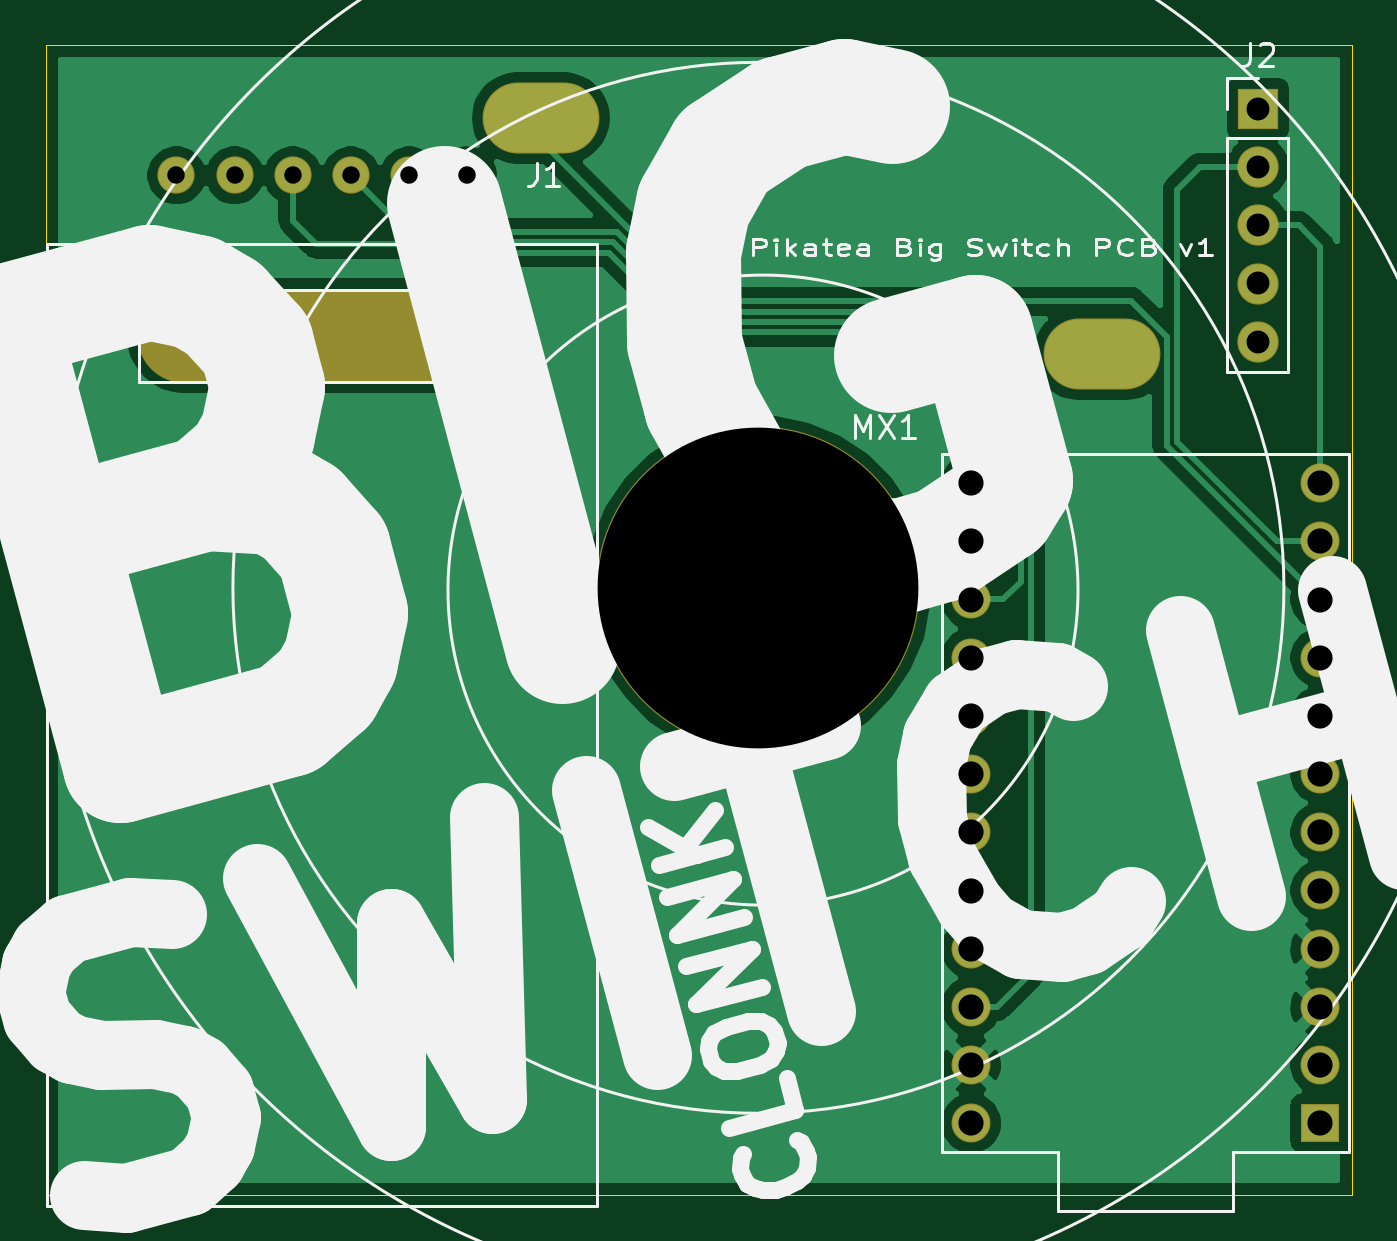
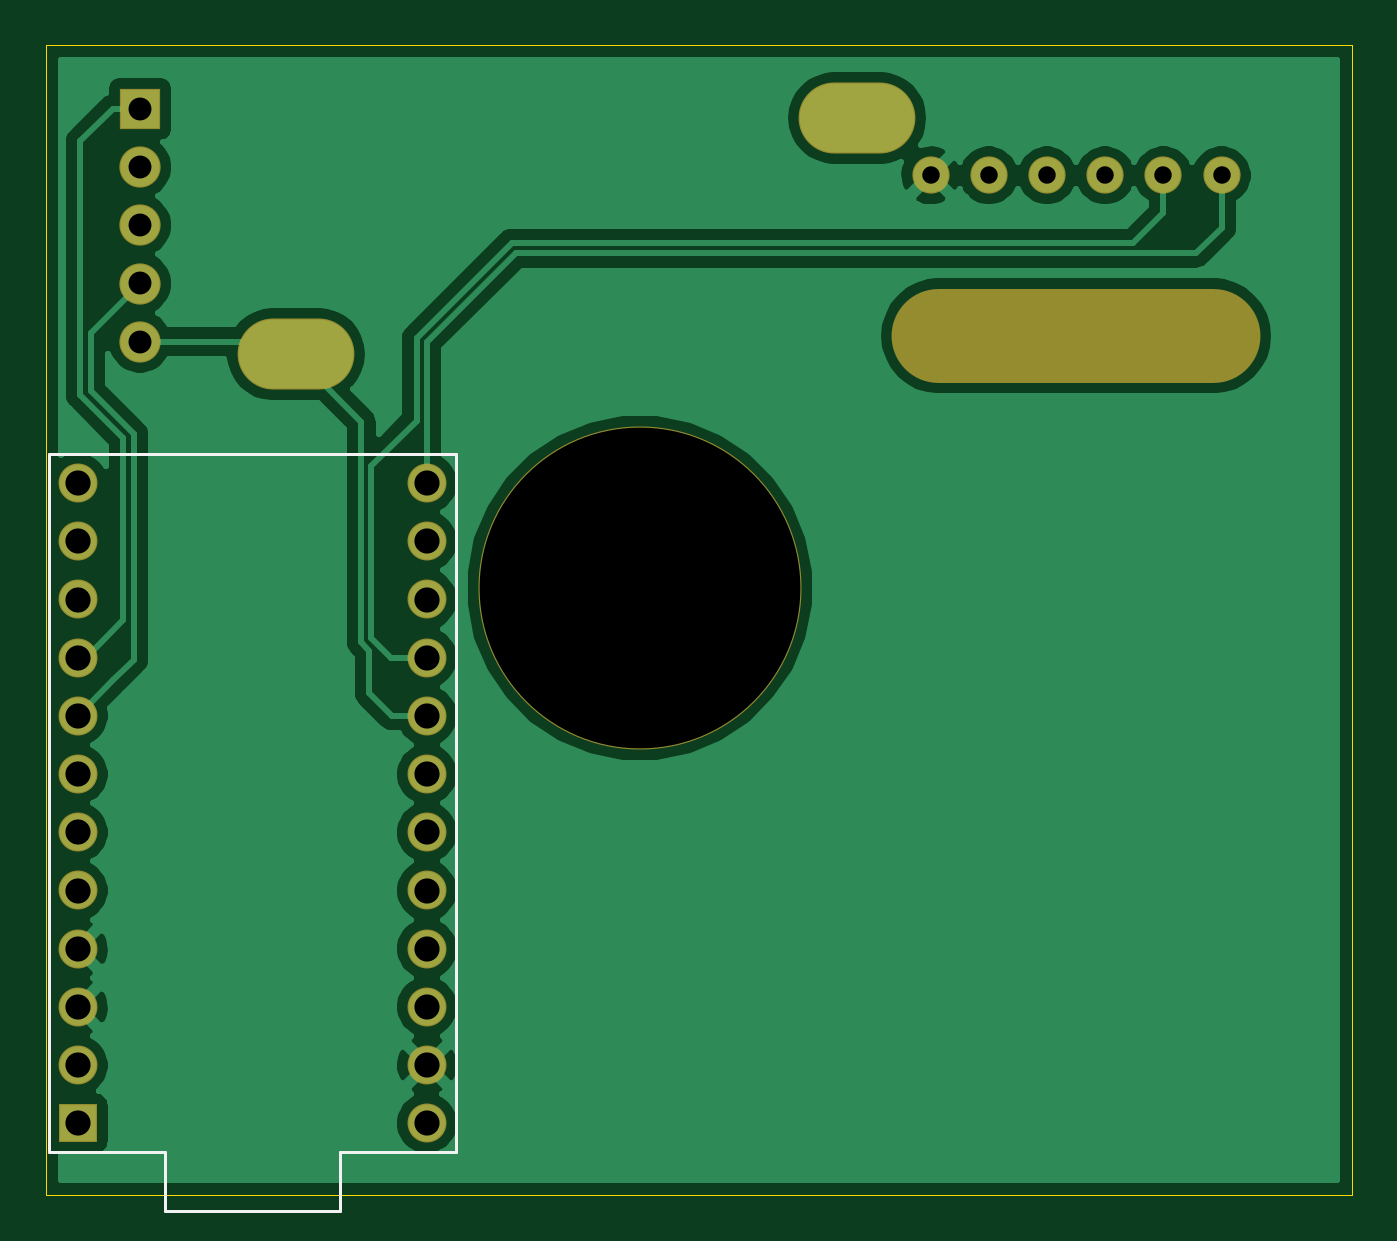
Circuit board: 11 layer files. Board 57.0 x 50.2 mm.
- bottom_copper: BigSwitch-B_Cu.gbr (49364 bytes)
- bottom_mask: BigSwitch-B_Mask.gbr (1771 bytes)
- paste: BigSwitch-B_Paste.gbr (460 bytes)
- bottom_silk: BigSwitch-B_SilkS.gbr (914 bytes)
- outline: BigSwitch-Edge_Cuts.gbr (694 bytes)
- top_copper: BigSwitch-F_Cu.gbr (43854 bytes)
- top_mask: BigSwitch-F_Mask.gbr (1771 bytes)
- paste: BigSwitch-F_Paste.gbr (460 bytes)
- top_silk: BigSwitch-F_SilkS.gbr (12819 bytes)
- drill: BigSwitch-NPTH.drl (361 bytes)
- drill: BigSwitch-PTH.drl (970 bytes)

=== bottom_copper: BigSwitch-B_Cu.gbr (49364 bytes, source omitted) ===
=== bottom_mask: BigSwitch-B_Mask.gbr ===
%TF.GenerationSoftware,KiCad,Pcbnew,(5.1.6)-1*%
%TF.CreationDate,2021-01-28T10:50:38-06:00*%
%TF.ProjectId,BigSwitch,42696753-7769-4746-9368-2e6b69636164,rev?*%
%TF.SameCoordinates,Original*%
%TF.FileFunction,Soldermask,Bot*%
%TF.FilePolarity,Negative*%
%FSLAX46Y46*%
G04 Gerber Fmt 4.6, Leading zero omitted, Abs format (unit mm)*
G04 Created by KiCad (PCBNEW (5.1.6)-1) date 2021-01-28 10:50:38*
%MOMM*%
%LPD*%
G01*
G04 APERTURE LIST*
%ADD10O,16.100000X4.100000*%
%ADD11C,1.624000*%
%ADD12O,5.100000X3.100000*%
%ADD13C,14.100000*%
%ADD14C,1.700000*%
%ADD15R,1.700000X1.700000*%
%ADD16O,1.800000X1.800000*%
%ADD17R,1.800000X1.800000*%
G04 APERTURE END LIST*
D10*
%TO.C,J1*%
X125250000Y-92700000D03*
D11*
X126520000Y-85700000D03*
X123980000Y-85700000D03*
X129060000Y-85700000D03*
X131600000Y-85700000D03*
X121440000Y-85700000D03*
X118900000Y-85700000D03*
%TD*%
D12*
%TO.C,MX1*%
X134800000Y-83200000D03*
X159300000Y-93500000D03*
D13*
X144300000Y-103700000D03*
%TD*%
D14*
%TO.C,U1*%
X153580000Y-127070000D03*
X153580000Y-124530000D03*
X153580000Y-121990000D03*
X153580000Y-119450000D03*
X153580000Y-116910000D03*
X153580000Y-114370000D03*
X153580000Y-111830000D03*
X153580000Y-109290000D03*
X153580000Y-106750000D03*
X153580000Y-104210000D03*
X153580000Y-101670000D03*
X153580000Y-99130000D03*
X168820000Y-99130000D03*
X168820000Y-101670000D03*
X168820000Y-104210000D03*
X168820000Y-106750000D03*
X168820000Y-109290000D03*
X168820000Y-111830000D03*
X168820000Y-114370000D03*
X168820000Y-116910000D03*
X168820000Y-119450000D03*
X168820000Y-121990000D03*
X168820000Y-124530000D03*
D15*
X168820000Y-127070000D03*
%TD*%
D16*
%TO.C,J2*%
X166100000Y-92960000D03*
X166100000Y-90420000D03*
X166100000Y-87880000D03*
X166100000Y-85340000D03*
D17*
X166100000Y-82800000D03*
%TD*%
M02*

=== paste: BigSwitch-B_Paste.gbr ===
%TF.GenerationSoftware,KiCad,Pcbnew,(5.1.6)-1*%
%TF.CreationDate,2021-01-28T10:50:38-06:00*%
%TF.ProjectId,BigSwitch,42696753-7769-4746-9368-2e6b69636164,rev?*%
%TF.SameCoordinates,Original*%
%TF.FileFunction,Paste,Bot*%
%TF.FilePolarity,Positive*%
%FSLAX46Y46*%
G04 Gerber Fmt 4.6, Leading zero omitted, Abs format (unit mm)*
G04 Created by KiCad (PCBNEW (5.1.6)-1) date 2021-01-28 10:50:38*
%MOMM*%
%LPD*%
G01*
G04 APERTURE LIST*
G04 APERTURE END LIST*
M02*

=== bottom_silk: BigSwitch-B_SilkS.gbr ===
%TF.GenerationSoftware,KiCad,Pcbnew,(5.1.6)-1*%
%TF.CreationDate,2021-01-28T10:50:38-06:00*%
%TF.ProjectId,BigSwitch,42696753-7769-4746-9368-2e6b69636164,rev?*%
%TF.SameCoordinates,Original*%
%TF.FileFunction,Legend,Bot*%
%TF.FilePolarity,Positive*%
%FSLAX46Y46*%
G04 Gerber Fmt 4.6, Leading zero omitted, Abs format (unit mm)*
G04 Created by KiCad (PCBNEW (5.1.6)-1) date 2021-01-28 10:50:38*
%MOMM*%
%LPD*%
G01*
G04 APERTURE LIST*
%ADD10C,0.150000*%
G04 APERTURE END LIST*
D10*
%TO.C,U1*%
X152310000Y-128340000D02*
X152310000Y-97860000D01*
X157390000Y-128340000D02*
X152310000Y-128340000D01*
X157390000Y-130880000D02*
X157390000Y-128340000D01*
X165010000Y-130880000D02*
X157390000Y-130880000D01*
X165010000Y-128340000D02*
X165010000Y-130880000D01*
X170090000Y-128340000D02*
X165010000Y-128340000D01*
X170090000Y-97860000D02*
X170090000Y-128340000D01*
X152310000Y-97860000D02*
X170090000Y-97860000D01*
%TD*%
M02*

=== outline: BigSwitch-Edge_Cuts.gbr ===
%TF.GenerationSoftware,KiCad,Pcbnew,(5.1.6)-1*%
%TF.CreationDate,2021-01-28T10:50:38-06:00*%
%TF.ProjectId,BigSwitch,42696753-7769-4746-9368-2e6b69636164,rev?*%
%TF.SameCoordinates,Original*%
%TF.FileFunction,Profile,NP*%
%FSLAX46Y46*%
G04 Gerber Fmt 4.6, Leading zero omitted, Abs format (unit mm)*
G04 Created by KiCad (PCBNEW (5.1.6)-1) date 2021-01-28 10:50:38*
%MOMM*%
%LPD*%
G01*
G04 APERTURE LIST*
%TA.AperFunction,Profile*%
%ADD10C,0.050000*%
%TD*%
G04 APERTURE END LIST*
D10*
X113200000Y-80000000D02*
X113200000Y-130200000D01*
X170200000Y-80000000D02*
X113200000Y-80000000D01*
X170200000Y-130200000D02*
X170200000Y-80000000D01*
X113200000Y-130200000D02*
X170200000Y-130200000D01*
M02*

=== top_copper: BigSwitch-F_Cu.gbr (43854 bytes, source omitted) ===
=== top_mask: BigSwitch-F_Mask.gbr ===
%TF.GenerationSoftware,KiCad,Pcbnew,(5.1.6)-1*%
%TF.CreationDate,2021-01-28T10:50:38-06:00*%
%TF.ProjectId,BigSwitch,42696753-7769-4746-9368-2e6b69636164,rev?*%
%TF.SameCoordinates,Original*%
%TF.FileFunction,Soldermask,Top*%
%TF.FilePolarity,Negative*%
%FSLAX46Y46*%
G04 Gerber Fmt 4.6, Leading zero omitted, Abs format (unit mm)*
G04 Created by KiCad (PCBNEW (5.1.6)-1) date 2021-01-28 10:50:38*
%MOMM*%
%LPD*%
G01*
G04 APERTURE LIST*
%ADD10O,16.100000X4.100000*%
%ADD11C,1.624000*%
%ADD12O,5.100000X3.100000*%
%ADD13C,14.100000*%
%ADD14C,1.700000*%
%ADD15R,1.700000X1.700000*%
%ADD16O,1.800000X1.800000*%
%ADD17R,1.800000X1.800000*%
G04 APERTURE END LIST*
D10*
%TO.C,J1*%
X125250000Y-92700000D03*
D11*
X126520000Y-85700000D03*
X123980000Y-85700000D03*
X129060000Y-85700000D03*
X131600000Y-85700000D03*
X121440000Y-85700000D03*
X118900000Y-85700000D03*
%TD*%
D12*
%TO.C,MX1*%
X134800000Y-83200000D03*
X159300000Y-93500000D03*
D13*
X144300000Y-103700000D03*
%TD*%
D14*
%TO.C,U1*%
X153580000Y-127070000D03*
X153580000Y-124530000D03*
X153580000Y-121990000D03*
X153580000Y-119450000D03*
X153580000Y-116910000D03*
X153580000Y-114370000D03*
X153580000Y-111830000D03*
X153580000Y-109290000D03*
X153580000Y-106750000D03*
X153580000Y-104210000D03*
X153580000Y-101670000D03*
X153580000Y-99130000D03*
X168820000Y-99130000D03*
X168820000Y-101670000D03*
X168820000Y-104210000D03*
X168820000Y-106750000D03*
X168820000Y-109290000D03*
X168820000Y-111830000D03*
X168820000Y-114370000D03*
X168820000Y-116910000D03*
X168820000Y-119450000D03*
X168820000Y-121990000D03*
X168820000Y-124530000D03*
D15*
X168820000Y-127070000D03*
%TD*%
D16*
%TO.C,J2*%
X166100000Y-92960000D03*
X166100000Y-90420000D03*
X166100000Y-87880000D03*
X166100000Y-85340000D03*
D17*
X166100000Y-82800000D03*
%TD*%
M02*

=== paste: BigSwitch-F_Paste.gbr ===
%TF.GenerationSoftware,KiCad,Pcbnew,(5.1.6)-1*%
%TF.CreationDate,2021-01-28T10:50:38-06:00*%
%TF.ProjectId,BigSwitch,42696753-7769-4746-9368-2e6b69636164,rev?*%
%TF.SameCoordinates,Original*%
%TF.FileFunction,Paste,Top*%
%TF.FilePolarity,Positive*%
%FSLAX46Y46*%
G04 Gerber Fmt 4.6, Leading zero omitted, Abs format (unit mm)*
G04 Created by KiCad (PCBNEW (5.1.6)-1) date 2021-01-28 10:50:38*
%MOMM*%
%LPD*%
G01*
G04 APERTURE LIST*
G04 APERTURE END LIST*
M02*

=== top_silk: BigSwitch-F_SilkS.gbr (12819 bytes, source omitted) ===
=== drill: BigSwitch-NPTH.drl ===
M48
; DRILL file {KiCad (5.1.6)-1} date 01/28/21 10:50:40
; FORMAT={-:-/ absolute / inch / decimal}
; #@! TF.CreationDate,2021-01-28T10:50:40-06:00
; #@! TF.GenerationSoftware,Kicad,Pcbnew,(5.1.6)-1
; #@! TF.FileFunction,NonPlated,1,2,NPTH
FMAT,2
INCH
T1C0.1575
T2C0.5512
%
G90
G05
T2
X5.6811Y-4.0827
T1
G00X4.6949Y-3.6496
M15
G01X5.1673Y-3.6496
M16
G05
T0
M30

=== drill: BigSwitch-PTH.drl ===
M48
; DRILL file {KiCad (5.1.6)-1} date 01/28/21 10:50:40
; FORMAT={-:-/ absolute / inch / decimal}
; #@! TF.CreationDate,2021-01-28T10:50:40-06:00
; #@! TF.GenerationSoftware,Kicad,Pcbnew,(5.1.6)-1
; #@! TF.FileFunction,Plated,1,2,PTH
FMAT,2
INCH
T1C0.0300
T2C0.0394
T3C0.0433
T4C0.0787
%
G90
G05
T1
X4.6811Y-3.374
X4.7811Y-3.374
X4.8811Y-3.374
X4.9811Y-3.374
X5.0811Y-3.374
X5.1811Y-3.374
T2
X6.5394Y-3.2598
X6.5394Y-3.3598
X6.5394Y-3.4598
X6.5394Y-3.5598
X6.5394Y-3.6598
T3
X6.0465Y-3.9028
X6.0465Y-4.0028
X6.0465Y-4.1028
X6.0465Y-4.2028
X6.0465Y-4.3028
X6.0465Y-4.4028
X6.0465Y-4.5028
X6.0465Y-4.6028
X6.0465Y-4.7028
X6.0465Y-4.8028
X6.0465Y-4.9028
X6.0465Y-5.0028
X6.6465Y-3.9028
X6.6465Y-4.0028
X6.6465Y-4.1028
X6.6465Y-4.2028
X6.6465Y-4.3028
X6.6465Y-4.4028
X6.6465Y-4.5028
X6.6465Y-4.6028
X6.6465Y-4.7028
X6.6465Y-4.8028
X6.6465Y-4.9028
X6.6465Y-5.0028
T4
G00X5.2677Y-3.2756
M15
G01X5.3465Y-3.2756
M16
G05
G00X6.2323Y-3.6811
M15
G01X6.311Y-3.6811
M16
G05
T0
M30

